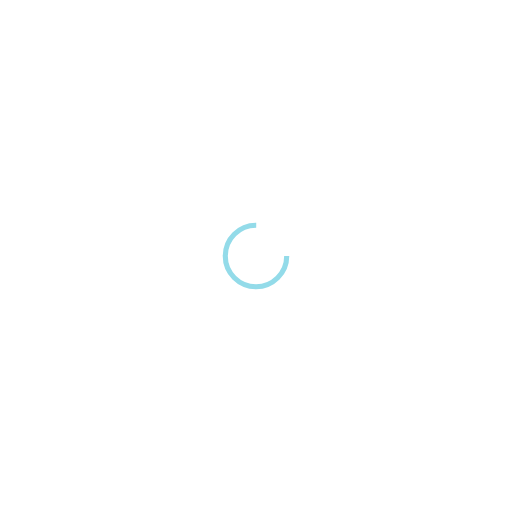
t = 0.00 s
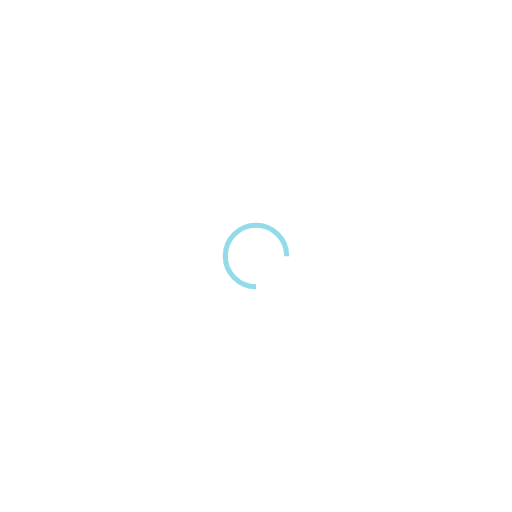
t = 0.25 s
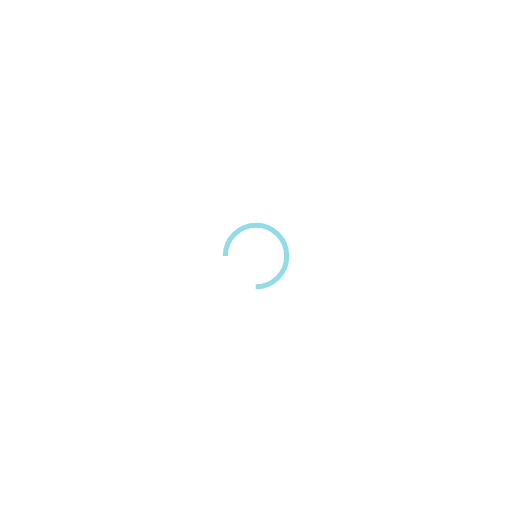
t = 0.50 s
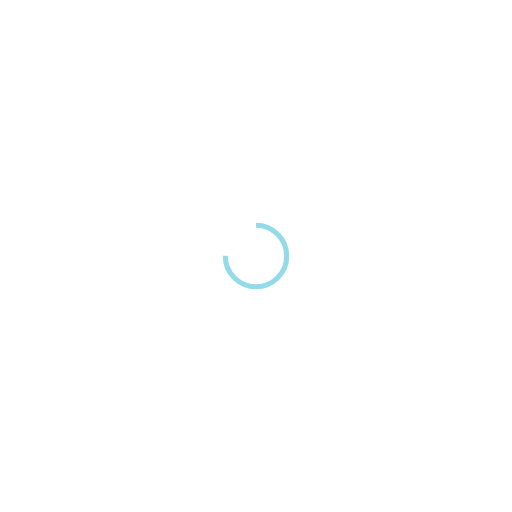
t = 0.75 s

The animated SVG that drew these frames (rendered in a browser with its animation timeline set to each time). Animation: 1 SMIL element (animateTransform=1); one cycle of 1.00 s, repeats indefinitely.

<?xml version="1.0" encoding="utf-8"?>
<svg xmlns="http://www.w3.org/2000/svg" xmlns:xlink="http://www.w3.org/1999/xlink" style="margin: auto; background: none; display: block; shape-rendering: auto;" width="231px" height="231px" viewBox="0 0 100 100" preserveAspectRatio="xMidYMid">
<circle cx="50" cy="50" fill="none" stroke="#93dbe9" stroke-width="1" r="6" stroke-dasharray="28.274333882308138 11.42477796076938">
  <animateTransform attributeName="transform" type="rotate" repeatCount="indefinite" dur="1s" values="0 50 50;360 50 50" keyTimes="0;1"></animateTransform>
</circle>
<!-- [ldio] generated by https://loading.io/ --></svg>
